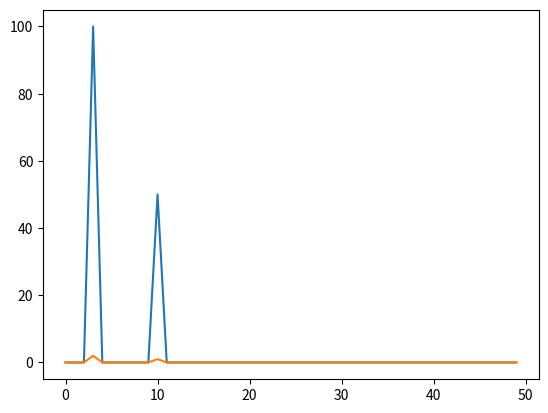

Here is the Python script that generated this plot:
#!/usr/bin/env python3
# -*- coding: utf-8 -*-
"""
Created on Fri Sep 28 10:15:12 2018

@author: tianxiang
"""

import matplotlib.pyplot as plt
import numpy as np
n = 100
period = 1
sampling_rate = 1 / 100
t = np.arange( 0, period, sampling_rate )
# The first sine wave
A1 = 2
f1 = 3
phi1 = 0 * ( np.pi / 180 )
y1 = A1 * np.sin( 2 * np.pi * f1 * t + phi1 )
# The second sine wave
A2 = 1
f2 = 10
phi2 = 5 * ( np.pi / 180 )
y2 = A2 * np.sin( 2 * np.pi * f2 * t + phi2 )
# The sum of the two sine waves
y = y1 + y2

#plt.plot( t, y)
#plt.show()

# Let's decompose the signal using fast Fourier transform
result = np.fft.fft( y )


# The return values are complex conjugates of complex numbers
# So, we only need to get one side, or half, of them
half_n = int( n / 2 )

result = result[ range( half_n ) ]
freqs = np.arange( half_n ) # frequencies 0 - 50
plt.plot(freqs, np.abs(result))
plt.show()
As = np.abs( result ) / half_n # Amplitudes
# We want the amplitude, regardless of sign
# So, we take the abs()
plt.plot( freqs, As )
plt.show()